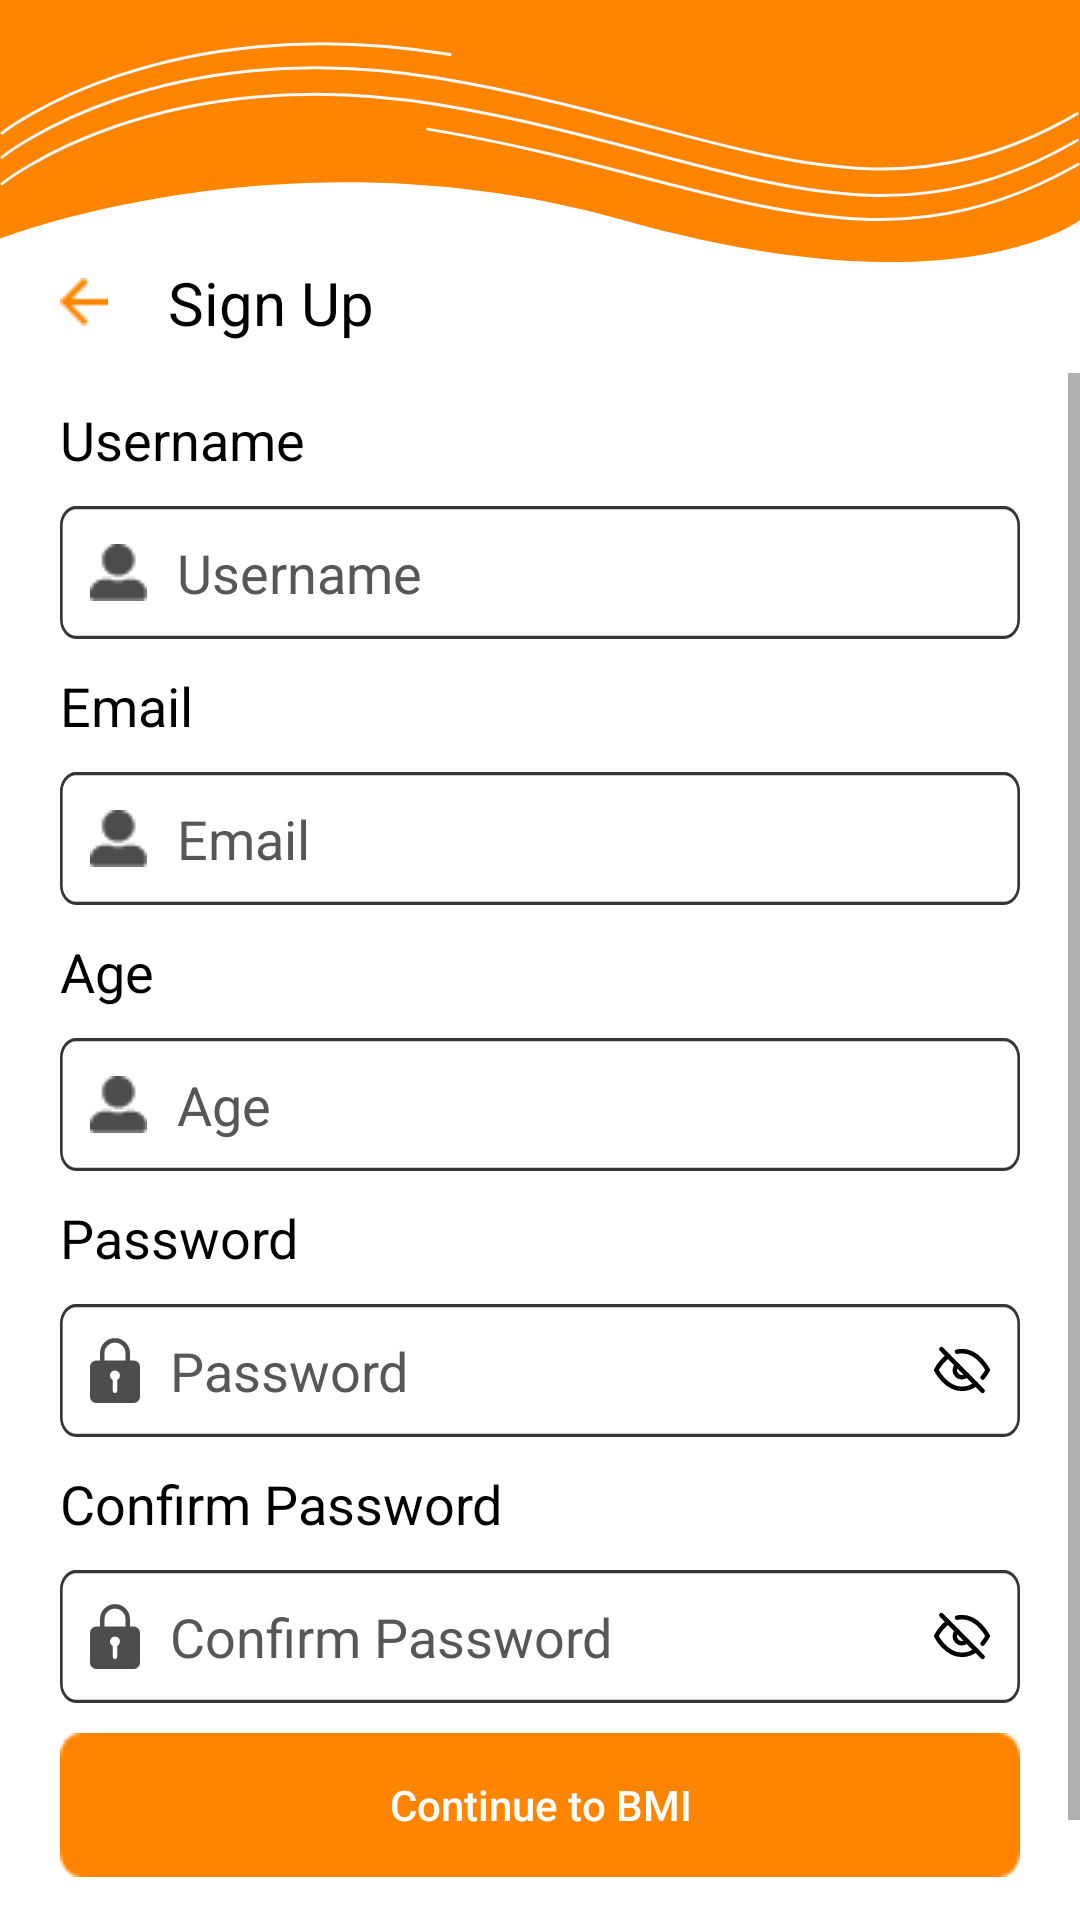

This screen was rendered from an Android layout file. Write that file and the resources it references.
<!-- AndroidManifest.xml: application theme Theme.FoodDetection -->
<!-- res/layout/activity_sign_up.xml -->
<?xml version="1.0" encoding="utf-8"?>
<androidx.constraintlayout.widget.ConstraintLayout xmlns:android="http://schemas.android.com/apk/res/android"
    xmlns:app="http://schemas.android.com/apk/res-auto"
    xmlns:tools="http://schemas.android.com/tools"
    android:layout_width="match_parent"
    android:layout_height="match_parent"
    tools:context=".activities.SignUpActivity">

    <TextView
        android:id="@+id/textView"
        android:layout_width="wrap_content"
        android:layout_height="wrap_content"
        android:layout_marginStart="20dp"
        android:drawablePadding="20dp"
        android:drawableTint="@color/red"
        android:onClick="back"
        android:text="@string/sign_up"
        android:textColor="@color/black"
        android:textSize="20sp"
        app:drawableStartCompat="@drawable/back_arrow"
        app:layout_constraintStart_toStartOf="parent"
        app:layout_constraintTop_toBottomOf="@+id/imageView" />

    <ScrollView
        android:id="@+id/scrollView2"
        android:layout_width="match_parent"
        android:layout_height="0dp"
        android:layout_marginTop="10dp"
        app:layout_constraintBottom_toBottomOf="parent"
        app:layout_constraintEnd_toEndOf="parent"
        app:layout_constraintStart_toStartOf="parent"
        app:layout_constraintTop_toBottomOf="@id/textView">

        <LinearLayout
            android:layout_width="match_parent"
            android:layout_height="wrap_content"
            android:layout_marginHorizontal="20dp"
            android:layout_marginBottom="50dp"
            android:gravity="center"
            android:orientation="vertical"
            app:layout_constraintBottom_toBottomOf="parent"
            app:layout_constraintEnd_toEndOf="parent"
            app:layout_constraintStart_toStartOf="parent"
            app:layout_constraintTop_toBottomOf="@id/imageView2">


            <TextView
                android:layout_width="wrap_content"
                android:layout_height="wrap_content"
                android:layout_gravity="start"
                android:layout_marginTop="10dp"
                android:text="@string/username"
                android:textColor="@color/black"
                android:textSize="18sp" />


            <EditText
                android:id="@+id/et_food_items"
                android:layout_width="match_parent"
                android:layout_height="wrap_content"
                android:layout_marginTop="10dp"
                android:background="@drawable/ic_rectangle_1594"
                android:drawableStart="@drawable/user"
                android:drawablePadding="10dp"
                android:drawableTint="@color/black"
                android:hint="@string/username"
                android:inputType="text"
                android:padding="10dp"
                android:textColor="@color/black"
                android:textColorHint="@color/hint_color"
                app:layout_constraintTop_toBottomOf="@+id/imageView3" />

            <TextView
                android:layout_width="wrap_content"
                android:layout_height="wrap_content"
                android:layout_gravity="start"
                android:layout_marginTop="10dp"
                android:text="@string/email"
                android:textColor="@color/black"
                android:textSize="18sp" />


            <EditText
                android:id="@+id/et_email"
                android:layout_width="match_parent"
                android:layout_height="wrap_content"
                android:layout_marginTop="10dp"
                android:background="@drawable/ic_rectangle_1594"
                android:drawableStart="@drawable/user"
                android:drawablePadding="10dp"
                android:drawableTint="@color/black"
                android:hint="@string/email"
                android:inputType="textEmailAddress"
                android:padding="10dp"
                android:textColor="@color/black"
                android:textColorHint="@color/hint_color"
                app:layout_constraintTop_toBottomOf="@+id/imageView3" />

            <TextView
                android:layout_width="wrap_content"
                android:layout_height="wrap_content"
                android:layout_gravity="start"
                android:layout_marginTop="10dp"
                android:text="@string/age"
                android:textColor="@color/black"
                android:textSize="18sp" />

            <EditText
                android:id="@+id/et_age"
                android:layout_width="match_parent"
                android:layout_height="wrap_content"
                android:layout_marginTop="10dp"
                android:background="@drawable/ic_rectangle_1594"
                android:drawableStart="@drawable/user"
                android:drawablePadding="10dp"
                android:drawableTint="@color/black"
                android:hint="@string/age"
                android:inputType="number"
                android:padding="10dp"
                android:textColor="@color/black"
                android:textColorHint="@color/hint_color"
                app:layout_constraintTop_toBottomOf="@+id/imageView3" />

            <TextView
                android:layout_width="wrap_content"
                android:layout_height="wrap_content"
                android:layout_gravity="start"
                android:layout_marginTop="10dp"
                android:text="@string/password"
                android:textColor="@color/black"
                android:textSize="18sp" />

            <FrameLayout
                android:layout_width="match_parent"
                android:layout_height="wrap_content">

                <EditText
                    android:id="@+id/et_pass"
                    android:layout_width="match_parent"
                    android:layout_height="wrap_content"
                    android:layout_marginTop="10dp"
                    android:background="@drawable/ic_rectangle_1594"
                    android:drawableStart="@drawable/ic_lock"
                    android:drawablePadding="10dp"
                    android:drawableTint="@color/black"
                    android:hint="@string/password"
                    android:inputType="textPassword"
                    android:padding="10dp"
                    android:textColor="@color/black"
                    android:textColorHint="@color/hint_color"
                    app:layout_constraintTop_toBottomOf="@+id/imageView3" />

                <ImageView
                    android:layout_width="wrap_content"
                    android:layout_height="wrap_content"
                    android:layout_gravity="end|center"
                    android:layout_marginTop="5dp"
                    android:layout_marginEnd="10dp"
                    android:onClick="showPassword"
                    android:src="@drawable/ic_group_648"
                    app:tint="@color/black" />

            </FrameLayout>

            <TextView
                android:layout_width="wrap_content"
                android:layout_height="wrap_content"
                android:layout_gravity="start"
                android:layout_marginTop="10dp"
                android:text="@string/confirm_password"
                android:textColor="@color/black"
                android:textSize="18sp"

                />

            <FrameLayout
                android:layout_width="match_parent"
                android:layout_height="wrap_content">

                <EditText
                    android:id="@+id/et_confirm_pass"
                    android:layout_width="match_parent"
                    android:layout_height="wrap_content"
                    android:layout_marginTop="10dp"
                    android:background="@drawable/ic_rectangle_1594"
                    android:drawableStart="@drawable/ic_lock"
                    android:drawablePadding="10dp"
                    android:drawableTint="@color/black"
                    android:hint="@string/confirm_password"
                    android:inputType="textPassword"
                    android:padding="10dp"
                    android:textColor="@color/black"
                    android:textColorHint="@color/hint_color"
                    app:layout_constraintTop_toBottomOf="@+id/imageView3" />

                <ImageView
                    android:layout_width="wrap_content"
                    android:layout_height="wrap_content"
                    android:layout_gravity="end|center"
                    android:layout_marginTop="5dp"
                    android:layout_marginEnd="10dp"
                    android:onClick="showPassword"
                    android:src="@drawable/ic_group_648"
                    app:tint="@color/black" />

            </FrameLayout>

            <TextView
                android:layout_width="wrap_content"
                android:layout_height="wrap_content"
                android:layout_gravity="start"
                android:layout_marginTop="10dp"
                android:text="@string/profile_image"
                android:textColor="@color/black"
                android:textSize="18sp"
                android:visibility="gone" />

            <androidx.appcompat.widget.AppCompatButton
                android:layout_width="match_parent"
                android:layout_height="wrap_content"
                android:layout_marginTop="10dp"
                android:layout_marginBottom="50dp"
                android:background="@drawable/button_back"
                android:backgroundTint="@color/red"
                android:onClick="signUp"
                android:text="@string/continue_to_bmi"
                android:textAllCaps="false"
                android:textColor="@android:color/white" />

        </LinearLayout>
    </ScrollView>

    <ImageView
        android:id="@+id/imageView"
        android:layout_width="match_parent"
        android:layout_height="wrap_content"
        android:scaleType="fitXY"
        android:src="@drawable/upper_cut"
        app:layout_constraintEnd_toEndOf="parent"
        app:layout_constraintStart_toStartOf="parent"
        app:layout_constraintTop_toTopOf="parent"
        app:tint="@color/red" />

    <ImageView
        android:id="@+id/imageView2"
        android:layout_width="match_parent"
        android:layout_height="wrap_content"
        android:scaleType="fitXY"
        android:src="@drawable/ic_group_654"
        app:layout_constraintBottom_toBottomOf="@+id/imageView"
        app:layout_constraintEnd_toEndOf="parent"
        app:layout_constraintStart_toStartOf="parent"
        app:layout_constraintTop_toTopOf="parent" />

</androidx.constraintlayout.widget.ConstraintLayout>
<!-- resources referenced by this layout -->
<resources>
  <color name="black">#FF000000</color>
  <color name="hint_color">#575757</color>
  <color name="red">#FF8400</color>
  <!-- drawable ic_group_648 (drawable) -->
  <vector xmlns:android="http://schemas.android.com/apk/res/android"
      android:width="18.672dp"
      android:height="15.874dp"
      android:viewportWidth="18.672"
      android:viewportHeight="15.874">
    <path
        android:pathData="M13.972,12.574a7.86,7.86 0,0 1,-4.636 1.608c-5.464,0 -8.586,-6.244 -8.586,-6.244A14.4,14.4 0,0 1,4.7 3.301m3,-1.421A7.118,7.118 0,0 1,9.336 1.693c5.464,0 8.586,6.244 8.586,6.244a14.44,14.44 0,0 1,-1.686 2.49M10.991,9.593A2.342,2.342 0,1 1,7.681 6.283"
        android:strokeLineJoin="round"
        android:strokeWidth="1.5"
        android:fillColor="#00000000"
        android:strokeColor="#f4f4f4"
        android:strokeLineCap="round"/>
    <path
        android:pathData="M2.459,1.061 L16.211,14.813"
        android:strokeLineJoin="round"
        android:strokeWidth="1.5"
        android:fillColor="#00000000"
        android:strokeColor="#f4f4f4"
        android:strokeLineCap="round"/>
  </vector>
  <!-- drawable ic_lock (drawable) -->
  <vector xmlns:android="http://schemas.android.com/apk/res/android"
      android:width="16.723dp"
      android:height="21.74dp"
      android:viewportWidth="16.723"
      android:viewportHeight="21.74">
    <path
        android:pathData="M14.632,7.526L13.378,7.526L13.378,5.086a5.017,5.017 0,1 0,-10.034 -0.068L3.344,7.526L2.09,7.526a2.1,2.1 0,0 0,-2.09 2.09L0,19.65a2.1,2.1 0,0 0,2.09 2.09L14.632,21.74a2.1,2.1 0,0 0,2.09 -2.09L16.722,9.616A2.1,2.1 0,0 0,14.632 7.526ZM9.093,14.048v3.6a0.749,0.749 0,0 1,-0.7 0.753,0.732 0.732,0 0,1 -0.768,-0.732L7.625,14.048a1.672,1.672 0,1 1,1.463 0ZM11.915,7.526L4.808,7.526L4.808,5.018a3.554,3.554 0,0 1,7.107 0Z"
        android:strokeAlpha="0.7"
        android:fillColor="#e8e8e3"
        android:fillAlpha="0.7"/>
  </vector>
  <!-- drawable ic_rectangle_1594 (drawable) -->
  <vector xmlns:android="http://schemas.android.com/apk/res/android"
      android:width="361dp"
      android:height="41dp"
      android:viewportWidth="361"
      android:viewportHeight="41">
    <path
        android:pathData="M6,0.5L355,0.5A5.5,5.5 0,0 1,360.5 6L360.5,35A5.5,5.5 0,0 1,355 40.5L6,40.5A5.5,5.5 0,0 1,0.5 35L0.5,6A5.5,5.5 0,0 1,6 0.5z"
        android:strokeWidth="1"
        android:fillColor="#00000000"
        android:strokeColor="#35363a"/>
  </vector>
  <!-- drawable upper_cut (drawable) -->
  <vector xmlns:android="http://schemas.android.com/apk/res/android"
      android:width="394.22dp"
      android:height="87.253dp"
      android:viewportWidth="394.22"
      android:viewportHeight="87.253">
    <path
        android:pathData="M0,79.477s104.783,-37.8 227.359,-6.248 166.862,0 166.862,0L394.221,0L0,0Z"
        android:fillColor="#fec506"/>
  </vector>
  <string name="age">Age</string>
  <string name="confirm_password">Confirm Password</string>
  <string name="continue_to_bmi">Continue to BMI</string>
  <string name="email">Email</string>
  <string name="password">Password</string>
  <string name="profile_image">User Profile Image</string>
  <string name="sign_up">Sign Up</string>
  <string name="username">Username</string>
  <style name="Theme.FoodDetection" parent="Theme.MaterialComponents.DayNight.NoActionBar">
          
          <item name="colorPrimary">@color/dark_grey</item>
          <item name="colorPrimaryVariant">@color/red</item>
          <item name="colorOnPrimary">@color/grey</item>
          
          <item name="colorSecondary">@color/teal_200</item>
          <item name="colorSecondaryVariant">@color/teal_700</item>
          <item name="colorOnSecondary">@color/black</item>
          
          <item name="android:statusBarColor" tools:targetApi="l">?attr/colorPrimaryVariant</item>
          
      </style>
  <color name="dark_grey">#181818</color>
  <color name="grey">#F4F4F4</color>
  <color name="teal_200">@color/red</color>
  <color name="teal_700">#FF018786</color>
</resources>
